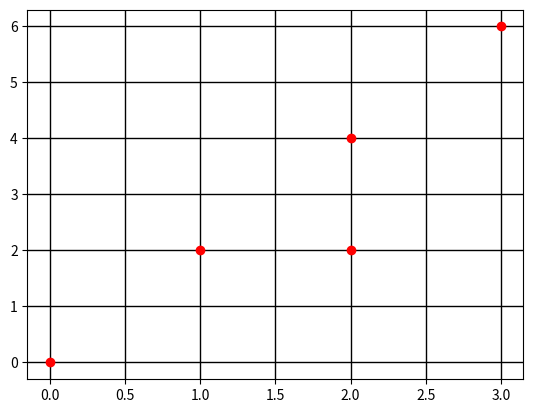

Python code for this plot:
import numpy as np

X=np.array([[0,0],[2,4],[2,2],[1,2],[3,6]])

print(X.shape)
print(X)



from matplotlib import pyplot as plt

plt.grid(color='black', linestyle='-', linewidth=1)
plt.plot(X[:,0],X[:,1],'ro')


meanX=np.mean(X,axis=0)
C=np.matmul(np.transpose(X-meanX),X-meanX)
print(C)


def dM(x,y,S):
    diff=(x-y)
    S=np.linalg.inv(S)
    print(S)
    d=np.matmul(np.transpose(diff),S)
    d=np.matmul(d,diff)
    return d

dis=dM(np.transpose(X[1,:]),np.transpose(X[2,:]),C)
print(dis)